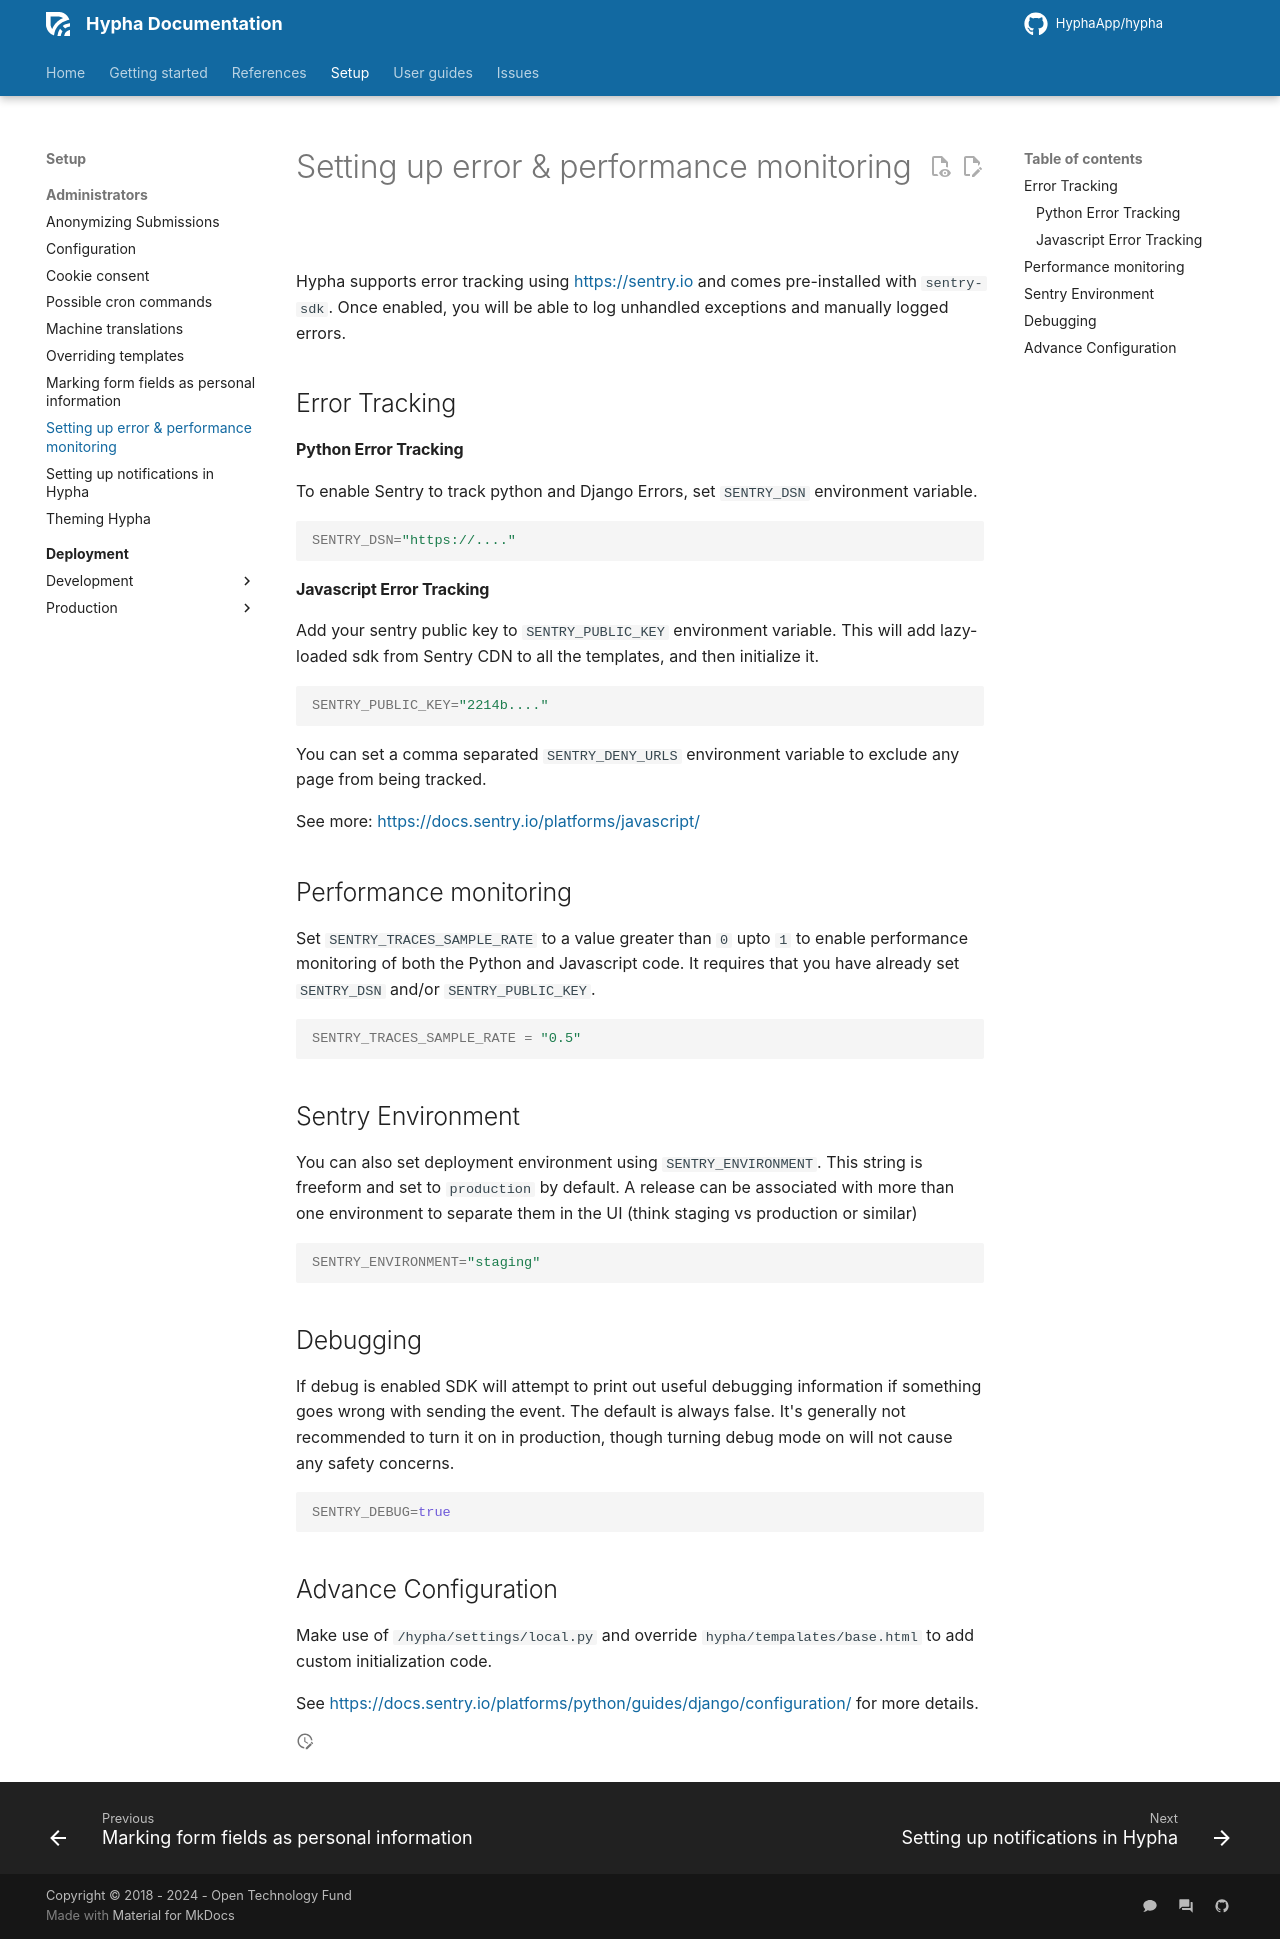

repository: HyphaApp/hypha · page: setup/administrators/setup-error-performance-monitoring/index.html · generator: mkdocs

# Setting up error & performance monitoring

Hypha supports error tracking using https://sentry.io and comes pre-installed with `sentry-sdk`. Once enabled, you will be able to log unhandled exceptions and manually logged errors.

## Error Tracking

#### Python Error Tracking

To enable Sentry to track python and Django Errors, set `SENTRY_DSN` environment variable.

```shell
SENTRY_DSN="https://...."
```

#### Javascript Error Tracking

Add your sentry public key to `SENTRY_PUBLIC_KEY` environment variable. This will
add lazy-loaded sdk from Sentry CDN to all the templates, and then initialize it.

```shell
SENTRY_PUBLIC_KEY="2214b...."
```

You can set a comma separated `SENTRY_DENY_URLS` environment variable to exclude any page from being tracked. 

See more: https://docs.sentry.io/platforms/javascript/

## Performance monitoring

Set `SENTRY_TRACES_SAMPLE_RATE` to a value greater than `0` upto `1` to enable performance monitoring of both the Python and Javascript code. It requires that you
have already set `SENTRY_DSN` and/or `SENTRY_PUBLIC_KEY`.

```shell
SENTRY_TRACES_SAMPLE_RATE = "0.5"
```

## Sentry Environment

You can also set deployment environment using `SENTRY_ENVIRONMENT`. This string is freeform and set to `production` by default. A release can be associated with more than one environment to separate them in the UI (think staging vs production or similar)

```shell
SENTRY_ENVIRONMENT="staging"
```

## Debugging

If debug is enabled SDK will attempt to print out useful debugging information if something goes wrong with sending the event. The default is always false. It's generally not recommended to turn it on in production, though turning debug mode on will not cause any safety concerns.

```shell
SENTRY_DEBUG=true
```

## Advance Configuration

Make use of `/hypha/settings/local.py` and override `hypha/tempalates/base.html` to add custom initialization code. 

See https://docs.sentry.io/platforms/python/guides/django/configuration/ for more details.
